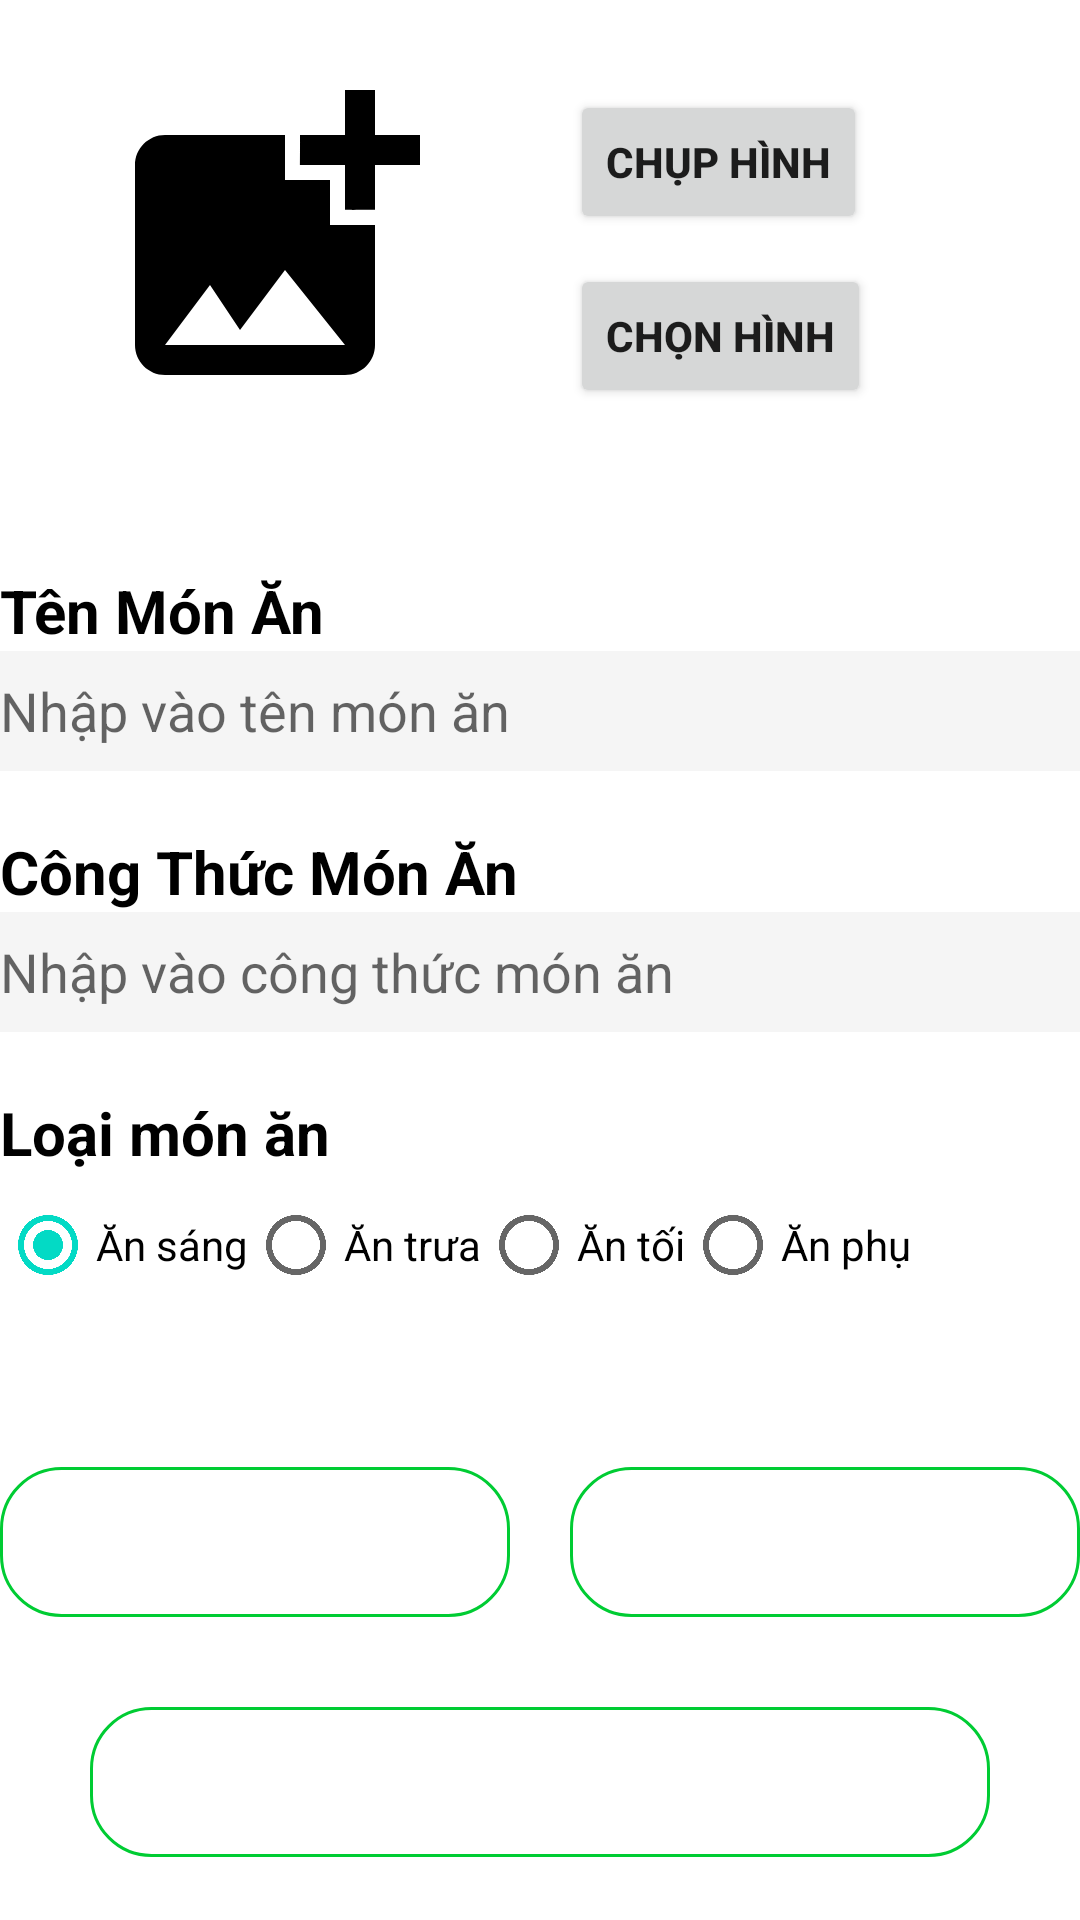

Here is an Android app screen rendered from its layout file. Give the layout XML and the strings, colors and styles it references.
<!-- AndroidManifest.xml: application theme Theme.BTL -->
<!-- res/layout/activity_add_mon_an.xml -->
<?xml version="1.0" encoding="utf-8"?>
<ScrollView xmlns:android="http://schemas.android.com/apk/res/android"
    xmlns:app="http://schemas.android.com/apk/res-auto"
    xmlns:tools="http://schemas.android.com/tools"
    android:layout_width="match_parent"
    android:layout_height="match_parent"
    tools:context=".AddMonAnActivity">
    <LinearLayout
        android:layout_width="match_parent"
        android:layout_height="wrap_content"
        android:orientation="vertical">
        <LinearLayout
            android:layout_width="wrap_content"
            android:layout_height="wrap_content"
            android:orientation="horizontal">
            <ImageView
                android:id="@+id/imageView"
                android:layout_width="120dp"
                android:layout_height="160dp"
                android:layout_marginStart="30dp"
                app:srcCompat="@drawable/photo" />
            <LinearLayout
                android:layout_width="wrap_content"
                android:layout_height="wrap_content"
                android:orientation="vertical">
                <Button
                    android:id="@+id/chuphinh"
                    android:layout_marginStart="40dp"
                    android:layout_marginTop="30dp"
                    android:layout_width="wrap_content"
                    android:textStyle="bold"
                    android:layout_height="wrap_content"
                    android:text="@string/chup_hinh"/>
                <Button
                    android:id="@+id/chonhinh"
                    android:layout_marginStart="40dp"
                    android:layout_marginTop="10dp"
                    android:textStyle="bold"
                    android:layout_width="wrap_content"
                    android:layout_height="wrap_content"
                    android:text="@string/chon_hinh"/>
            </LinearLayout>
        </LinearLayout>
        <TextView
            android:layout_width="wrap_content"
            android:layout_height="wrap_content"
            android:text="@string/ten_mon_an"
            android:layout_marginTop="30dp"
            android:textStyle="bold"
            android:textSize="20sp"
            android:textColor="?attr/colorOnBackground"/>
        <EditText
            android:id="@+id/ten"
            android:layout_width="match_parent"
            android:layout_height="40dp"
            android:background="#F5F5F5"
            android:textColor="@color/black"
            android:hint="@string/nhap_ten_mon_an"/>
        <TextView
            android:layout_width="wrap_content"
            android:layout_height="wrap_content"
            android:text="@string/cong_thuc_mon_an"
            android:layout_marginTop="20dp"
            android:textStyle="bold"
            android:textSize="20sp"
            android:textColor="?attr/colorOnBackground"/>
        <EditText
            android:id="@+id/congthuc"
            android:layout_width="match_parent"
            android:minHeight="40dp"
            android:layout_height="wrap_content"
            android:background="#F5F5F5"
            android:textColor="@color/black"
            android:textStyle="normal"
            android:hint="@string/nhap_cong_thuc_mon_an"/>
        <TextView
            android:layout_width="wrap_content"
            android:layout_height="wrap_content"
            android:text="@string/loai_mon_an"
            android:layout_marginTop="20dp"
            android:textStyle="bold"
            android:textSize="20sp"
            android:textColor="?attr/colorOnBackground"/>
        <RadioGroup
            android:id="@+id/radioGroup"
            android:orientation="horizontal"
            android:layout_width="wrap_content"
            android:layout_height="wrap_content">
            <RadioButton
                android:id="@+id/radioMonAnSang"
                android:layout_width="wrap_content"
                android:layout_height="wrap_content"
                android:text="@string/an_sang"
                android:checked="true" />

            <RadioButton
                android:id="@+id/radioMonAnTrua"
                android:layout_width="wrap_content"
                android:layout_height="wrap_content"
                android:text="@string/an_trua" />

            <RadioButton
                android:id="@+id/radioMonAnToi"
                android:layout_width="wrap_content"
                android:layout_height="wrap_content"
                android:text="@string/an_toi" />

            <RadioButton
                android:id="@+id/radioMonAnPhu"
                android:layout_width="wrap_content"
                android:layout_height="wrap_content"
                android:text="@string/an_phu" />
        </RadioGroup>

        <LinearLayout
            android:layout_width="match_parent"
            android:layout_height="wrap_content"
            android:orientation="horizontal">
            <Button
                android:id="@+id/btnluu"
                android:layout_width="400dp"
                android:layout_height="wrap_content"
                android:layout_weight="1"
                android:text="@string/luu"
                android:textColor="@color/white"
                android:textStyle="bold"
                android:layout_marginTop="50dp"

                android:backgroundTint="#00CC33"
                android:background="@drawable/custombutton" />
            <Button
                android:id="@+id/btnhuy"
                android:layout_width="400dp"
                android:layout_height="wrap_content"
                android:layout_weight="1"
                android:text="@string/huy"
                android:textColor="@color/white"
                android:background="@drawable/custombutton"
                android:textStyle="bold"
                android:layout_marginTop="50dp"
                android:layout_marginStart="20dp"
                android:backgroundTint="#00CC33" />
        </LinearLayout>
        <Button
            android:id="@+id/btnbackpf"
            android:layout_width="300dp"
            android:layout_height="wrap_content"
            android:text="@string/back"
            android:textColor="@color/white"
            android:background="@drawable/custombutton"
            android:textStyle="bold"
            android:layout_gravity="center"
            android:layout_marginTop="30dp"
            android:backgroundTint="#00CC33" />
    </LinearLayout>

</ScrollView>
<!-- resources referenced by this layout -->
<resources>
  <!-- drawable custombutton (drawable) -->
  <?xml version="1.0" encoding="utf-8"?>
  <shape xmlns:android="http://schemas.android.com/apk/res/android" android:shape="rectangle">
      <size android:height="50dp" android:width="100dp"/>
      <gradient android:startColor="?attr/colorPrimary" android:endColor="?attr/colorPrimaryVariant"/>
      <corners android:radius="20dp"/>
      <stroke android:color="?attr/colorPrimary" android:width="1dp"/>
  </shape>
  <!-- drawable photo (drawable) -->
  <vector android:height="24dp" android:tint="?attr/colorOnBackground"
      android:viewportHeight="24" android:viewportWidth="24"
      android:width="24dp" xmlns:android="http://schemas.android.com/apk/res/android">
      <path android:fillColor="@android:color/white" android:pathData="M19,7v2.99s-1.99,0.01 -2,0L17,7h-3s0.01,-1.99 0,-2h3L17,2h2v3h3v2h-3zM16,11L16,8h-3L13,5L5,5c-1.1,0 -2,0.9 -2,2v12c0,1.1 0.9,2 2,2h12c1.1,0 2,-0.9 2,-2v-8h-3zM5,19l3,-4 2,3 3,-4 4,5L5,19z"/>
  </vector>
  <string name="an_phu">Ăn phụ</string>
  <string name="an_sang">Ăn sáng</string>
  <string name="an_toi">Ăn tối</string>
  <string name="an_trua">Ăn trưa</string>
  <string name="back">Quay lại</string>
  <string name="chon_hinh">Chọn Hình</string>
  <string name="chup_hinh">Chụp Hình</string>
  <string name="cong_thuc_mon_an">Công Thức Món Ăn</string>
  <string name="huy">Hủy Bỏ</string>
  <string name="loai_mon_an">Loại món ăn</string>
  <string name="luu">Lưu</string>
  <string name="nhap_cong_thuc_mon_an">Nhập vào công thức món ăn</string>
  <string name="nhap_ten_mon_an">Nhập vào tên món ăn</string>
  <string name="ten_mon_an">Tên Món Ăn</string>
  <style name="Theme.BTL" parent="Theme.MaterialComponents.DayNight.DarkActionBar">
          
          <item name="colorPrimary">@color/green_500</item>
          <item name="colorPrimaryVariant">@color/green_700</item>
          <item name="colorOnPrimary">@color/white</item>
          
          <item name="colorSecondary">@color/teal_200</item>
          <item name="colorSecondaryVariant">@color/teal_700</item>
          <item name="colorOnSecondary">@color/black</item>
          
          <item name="android:statusBarColor">?attr/colorPrimaryVariant</item>
          
      </style>
  <!-- not gathered from this repository: default colours our renderer supplied (Android Studio template values) -->
  <color name="teal_200">#FF03DAC5</color>
  <color name="teal_700">#FF018786</color>
  <color name="black">#FF000000</color>
  <color name="white">#FFFFFFFF</color>
</resources>
